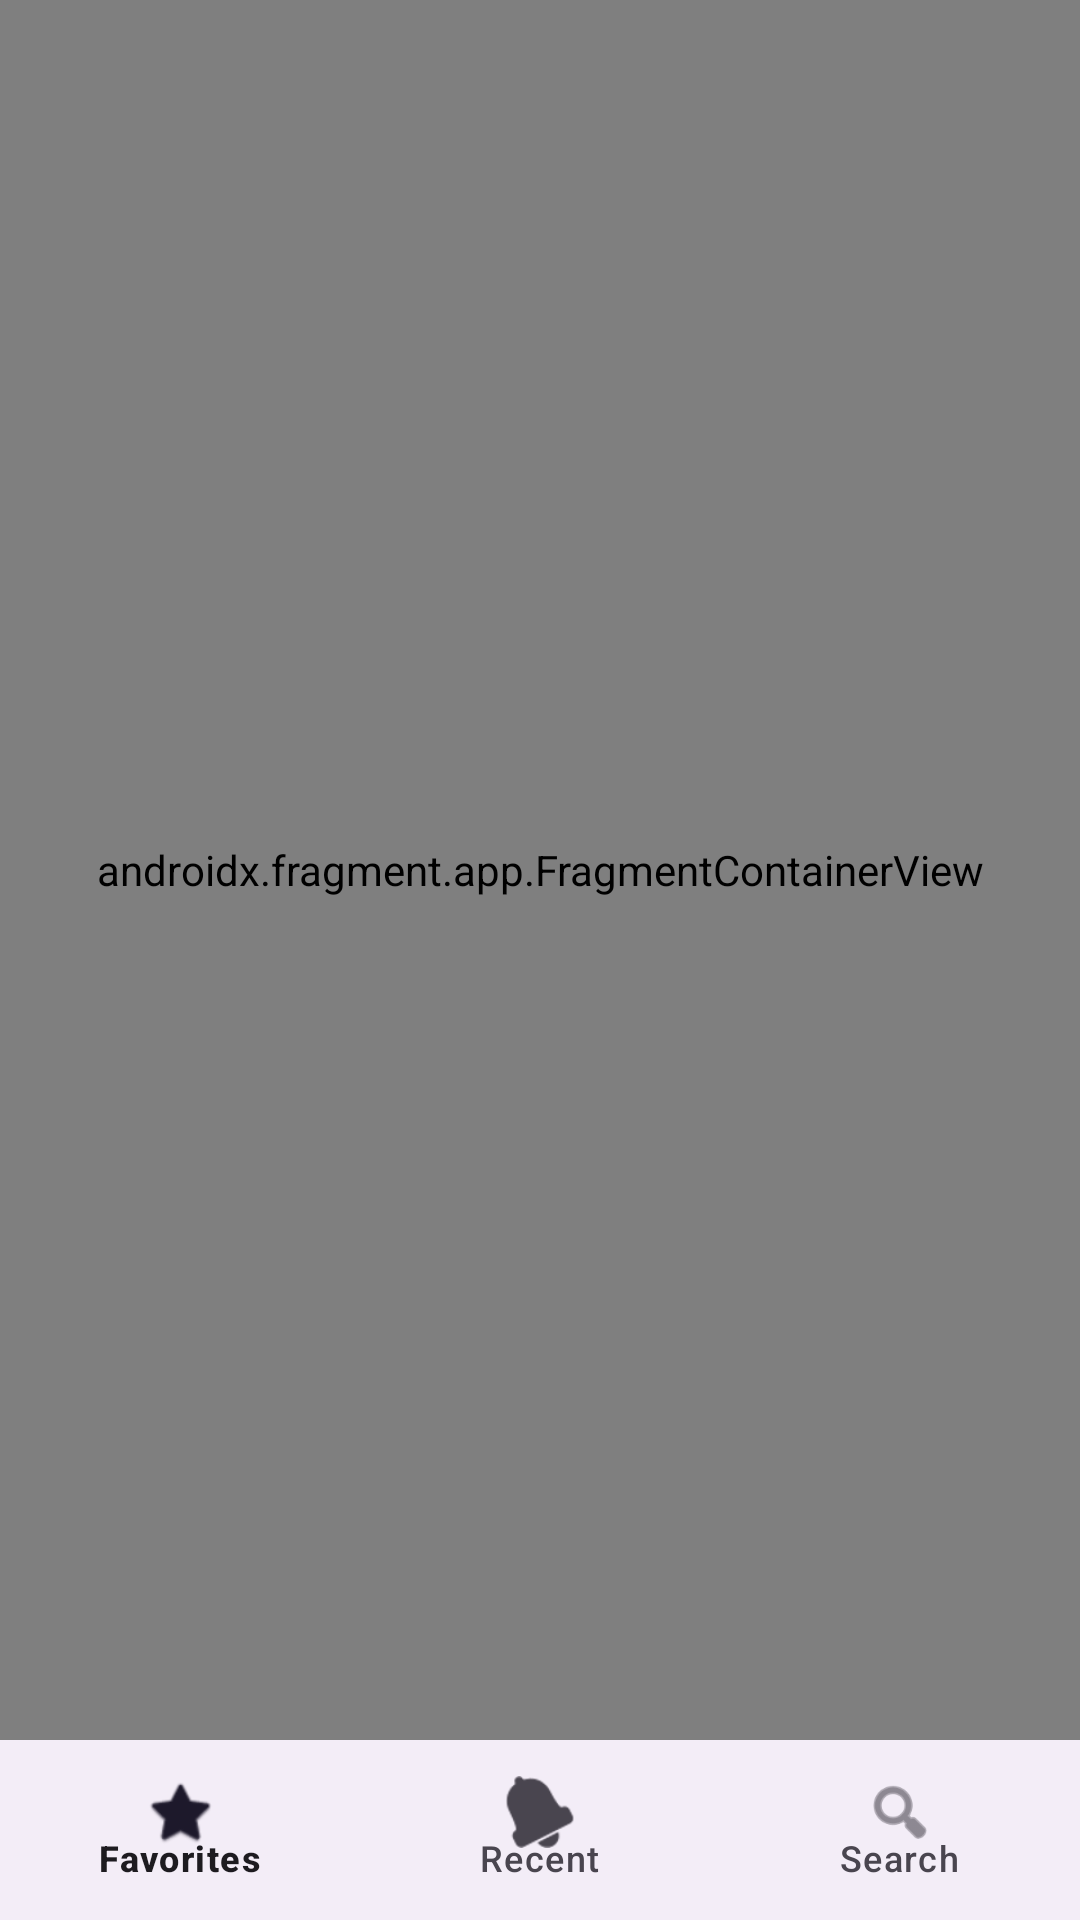

Layout XML and referenced resources for this Android screen:
<!-- AndroidManifest.xml: application theme Theme.Cineaste -->
<!-- res/layout/activity_main.xml -->
<?xml version="1.0" encoding="utf-8"?>
<androidx.constraintlayout.widget.ConstraintLayout xmlns:android="http://schemas.android.com/apk/res/android"
    xmlns:app="http://schemas.android.com/apk/res-auto"
    xmlns:tools="http://schemas.android.com/tools"
    android:layout_width="match_parent"
    android:layout_height="match_parent"
    tools:context=".MainActivity">

    <androidx.fragment.app.FragmentContainerView
        android:id="@+id/nav_host_fragment"
        android:name="androidx.navigation.fragment.NavHostFragment"
        android:layout_width="match_parent"
        android:layout_height="match_parent"
        app:layout_constraintLeft_toLeftOf="parent"
        app:layout_constraintRight_toRightOf="parent"
        app:layout_constraintTop_toTopOf="parent"
        app:layout_constraintBottom_toBottomOf="@id/bottomNavigation"
        app:defaultNavHost="true"
        android:layout_marginBottom="60dp"
        app:navGraph="@navigation/navgraph" />

    <com.google.android.material.bottomnavigation.BottomNavigationView
        android:layout_height="60dp"
        android:layout_width="match_parent"
        android:id="@+id/bottomNavigation"
        app:layout_constraintTop_toBottomOf="@id/nav_host_fragment"
        app:layout_constraintBottom_toBottomOf="parent"
        app:menu="@menu/menu" />

</androidx.constraintlayout.widget.ConstraintLayout>

<!-- resources referenced by this layout -->
<resources>
  <string name="favorite">Favorite movies:</string>
  <string name="recentM">Upcoming movies:</string>
  <string name="search">Search</string>
  <style name="button">
          <item name="android:backgroundTint">#C9B1BD</item>
          <item name="android:textColor">#567568</item>
      </style>
  <style name="screen">
          <item name="android:background">#FFF</item>
      </style>
  <style name="text">
          <item name="android:textColor">#567568</item>
      </style>
  <style name="Theme.Cineaste" parent="Base.Theme.Cineaste" />
  <style name="Base.Theme.Cineaste" parent="Theme.Material3.DayNight.NoActionBar">
          
          
      </style>
</resources>
